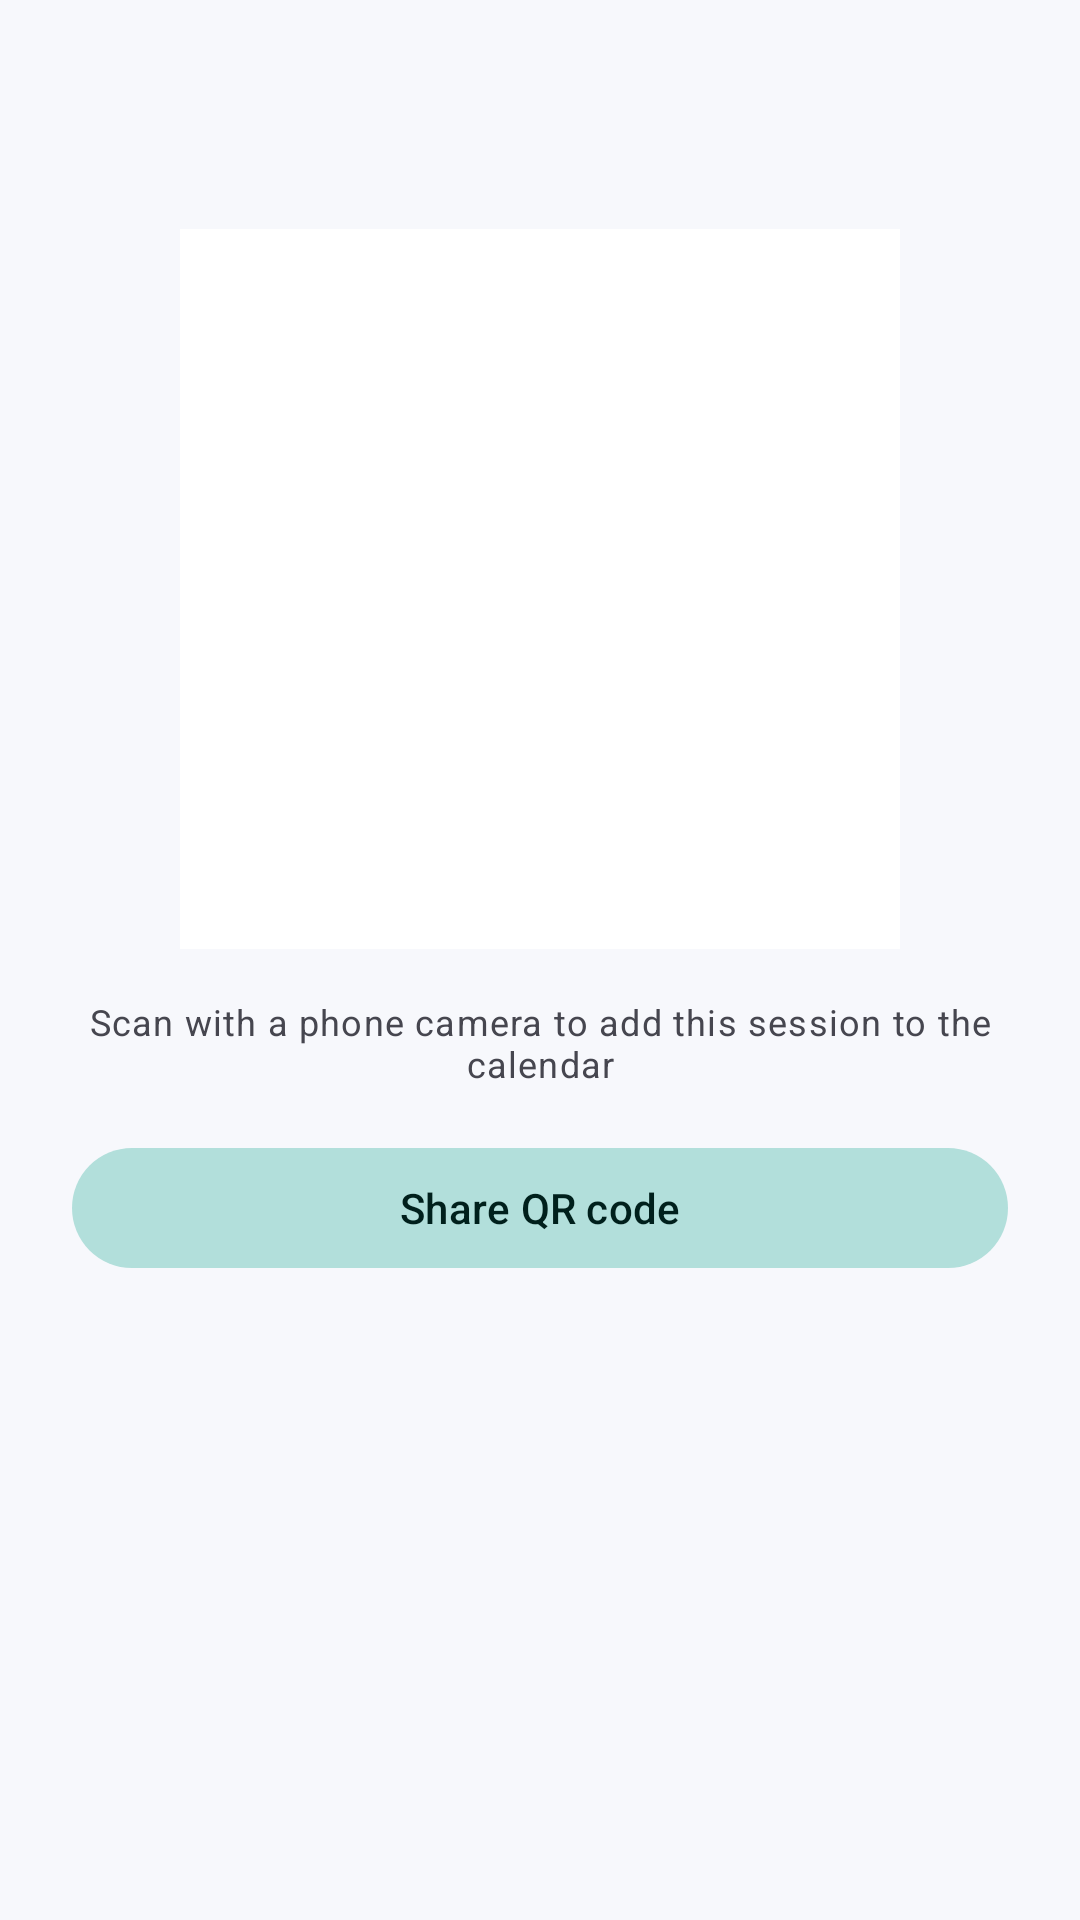

Here is an Android app screen rendered from its layout file. Give the layout XML and the strings, colors and styles it references.
<!-- AndroidManifest.xml: application theme Theme.EventManager -->
<!-- res/layout/sheet_session_qr.xml -->
<?xml version="1.0" encoding="utf-8"?>
<LinearLayout xmlns:android="http://schemas.android.com/apk/res/android"
    xmlns:app="http://schemas.android.com/apk/res-auto"
    xmlns:tools="http://schemas.android.com/tools"
    android:layout_width="match_parent"
    android:layout_height="wrap_content"
    android:gravity="center_horizontal"
    android:orientation="vertical"
    android:paddingHorizontal="@dimen/space_l"
    android:paddingTop="@dimen/space_s"
    android:paddingBottom="@dimen/space_l">

    <TextView
        android:id="@+id/tvQrTitle"
        android:layout_width="wrap_content"
        android:layout_height="wrap_content"
        android:gravity="center"
        android:textAppearance="?attr/textAppearanceTitleLarge"
        tools:text="Opening keynote" />

    <TextView
        android:id="@+id/tvQrSubtitle"
        android:layout_width="wrap_content"
        android:layout_height="wrap_content"
        android:layout_marginTop="@dimen/space_xs"
        android:gravity="center"
        android:textAppearance="?attr/textAppearanceBodyMedium"
        android:textColor="?attr/colorOnSurfaceVariant"
        tools:text="10/11/2026 · 09:00 – 10:00" />

    
    <ImageView
        android:id="@+id/ivQr"
        android:layout_width="240dp"
        android:layout_height="240dp"
        android:layout_marginTop="@dimen/space_m"
        android:background="@android:color/white"
        android:contentDescription="@string/cd_session_qr"
        android:padding="12dp"
        android:scaleType="fitCenter" />

    <TextView
        android:layout_width="wrap_content"
        android:layout_height="wrap_content"
        android:layout_marginTop="@dimen/space_m"
        android:gravity="center"
        android:text="@string/qr_hint"
        android:textAppearance="?attr/textAppearanceBodySmall"
        android:textColor="?attr/colorOnSurfaceVariant" />

    <com.google.android.material.button.MaterialButton
        android:id="@+id/btnShareQr"
        style="@style/Widget.Material3.Button.TonalButton"
        android:layout_width="match_parent"
        android:layout_height="wrap_content"
        android:layout_marginTop="@dimen/space_m"
        android:text="@string/action_share_qr" />
</LinearLayout>
<!-- resources referenced by this layout -->
<resources>
  <dimen name="space_l">24dp</dimen>
  <dimen name="space_m">16dp</dimen>
  <dimen name="space_s">8dp</dimen>
  <dimen name="space_xs">4dp</dimen>
  <string name="action_share_qr">Share QR code</string>
  <string name="cd_session_qr">QR code for this session</string>
  <string name="qr_hint">Scan with a phone camera to add this session to the calendar</string>
  <style name="Theme.EventManager" parent="Base.Theme.EventManager" />
  <style name="Base.Theme.EventManager" parent="Theme.Material3.DayNight.NoActionBar">
          <item name="colorPrimary">@color/md_primary</item>
          <item name="colorOnPrimary">@color/md_on_primary</item>
          <item name="colorPrimaryContainer">@color/md_primary_container</item>
          <item name="colorOnPrimaryContainer">@color/md_on_primary_container</item>
  
          <item name="colorSecondary">@color/md_secondary</item>
          <item name="colorOnSecondary">@color/md_on_secondary</item>
          <item name="colorSecondaryContainer">@color/md_secondary_container</item>
          <item name="colorOnSecondaryContainer">@color/md_on_secondary_container</item>
  
          <item name="android:colorBackground">@color/md_background</item>
          <item name="colorOnBackground">@color/md_on_background</item>
          <item name="colorSurface">@color/md_surface</item>
          <item name="colorOnSurface">@color/md_on_surface</item>
          <item name="colorSurfaceVariant">@color/md_surface_variant</item>
          <item name="colorOnSurfaceVariant">@color/md_on_surface_variant</item>
          <item name="colorOutline">@color/md_outline</item>
  
          <item name="colorError">@color/md_error</item>
          <item name="colorOnError">@color/md_on_error</item>
  
          
          <item name="textInputStyle">@style/Widget.EventManager.TextField</item>
      </style>
  <color name="md_primary">#3949AB</color>
  <color name="md_on_primary">#FFFFFF</color>
  <color name="md_primary_container">#DEE0FF</color>
  <color name="md_on_primary_container">#00105C</color>
  <color name="md_secondary">#00796B</color>
  <color name="md_on_secondary">#FFFFFF</color>
  <color name="md_secondary_container">#B2DFDB</color>
  <color name="md_on_secondary_container">#00201C</color>
  <color name="md_background">#F7F8FC</color>
  <color name="md_on_background">#1B1B1F</color>
  <color name="md_surface">#FFFFFF</color>
  <color name="md_on_surface">#1B1B1F</color>
  <color name="md_surface_variant">#E3E1EC</color>
  <color name="md_on_surface_variant">#46464F</color>
  <color name="md_outline">#767680</color>
  <color name="md_error">#BA1A1A</color>
  <color name="md_on_error">#FFFFFF</color>
  <style name="Widget.EventManager.TextField" parent="Widget.Material3.TextInputLayout.OutlinedBox">
          <item name="android:layout_marginBottom">@dimen/space_m</item>
      </style>
</resources>
